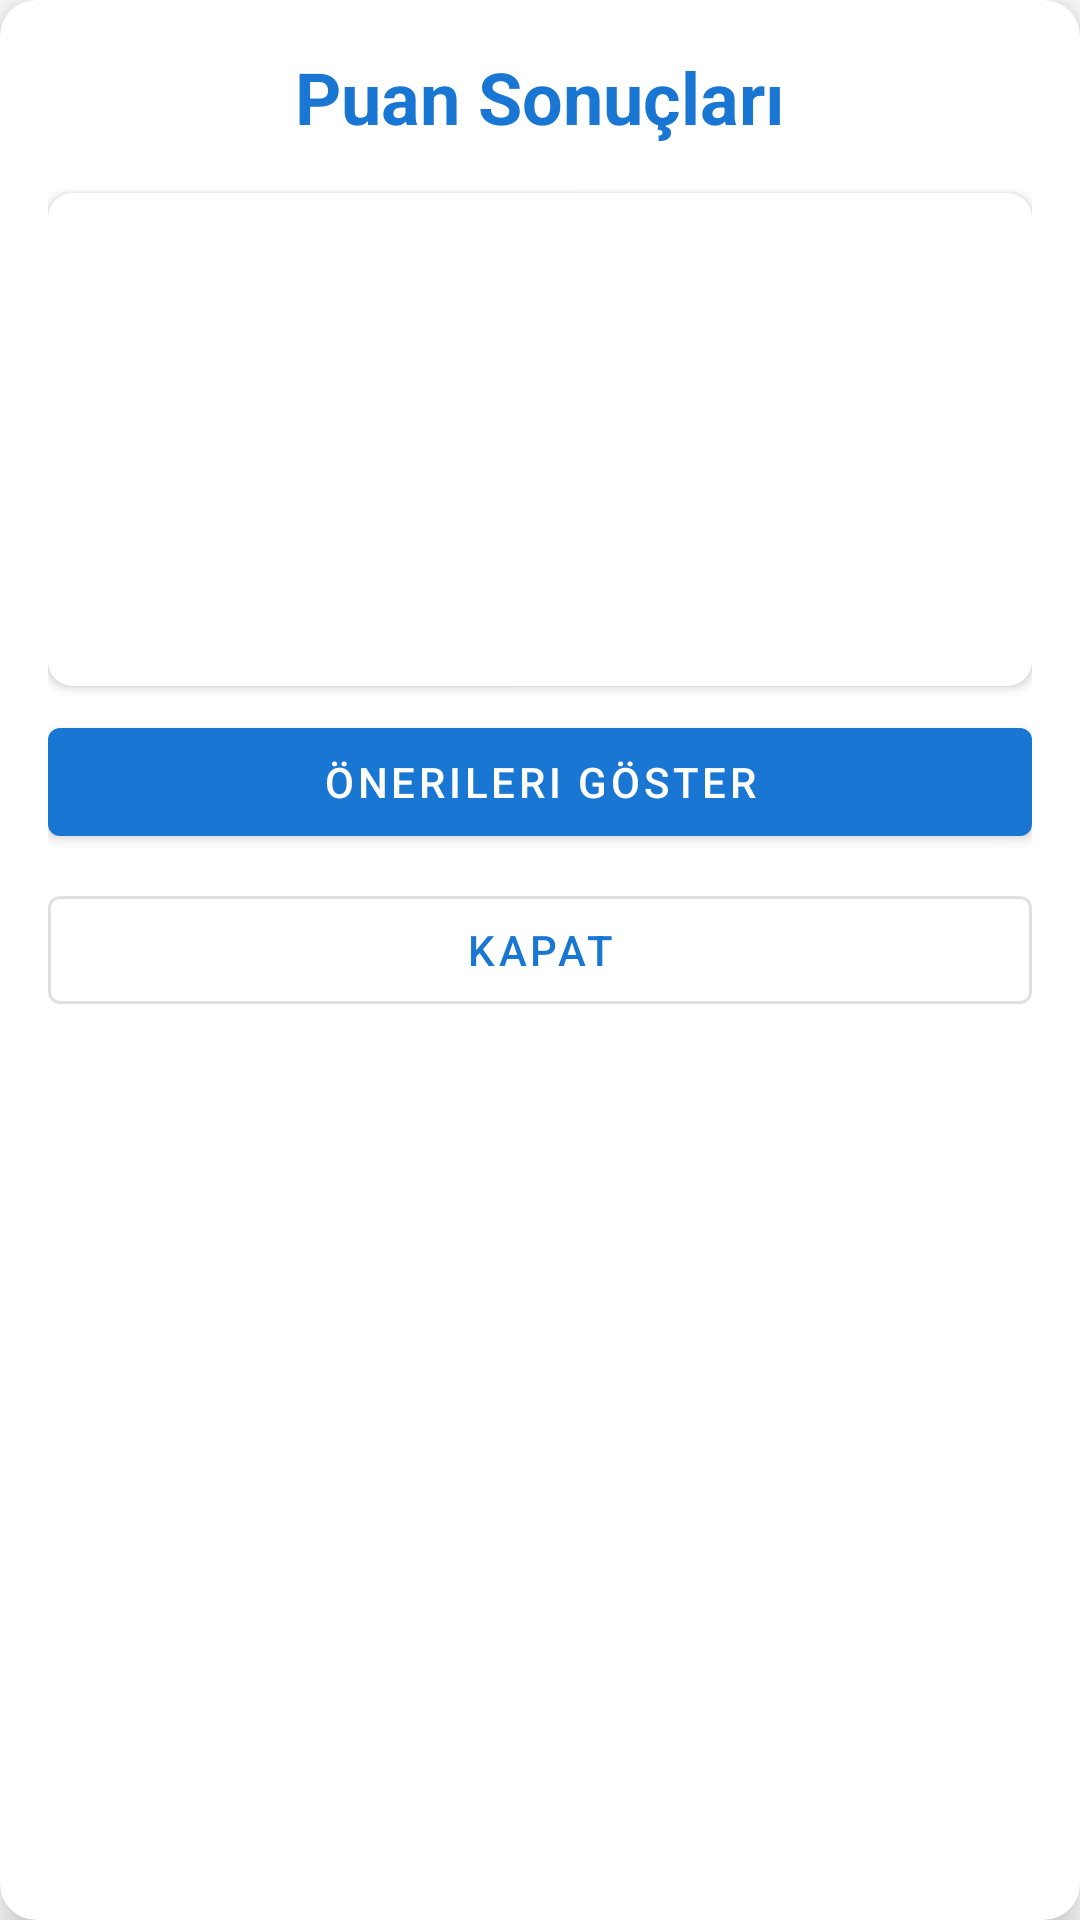

This screen was rendered from an Android layout file. Write that file and the resources it references.
<!-- AndroidManifest.xml: application theme Theme.UniGO -->
<!-- res/layout/dialog_score_results.xml -->
<?xml version="1.0" encoding="utf-8"?>
<androidx.cardview.widget.CardView xmlns:android="http://schemas.android.com/apk/res/android"
    xmlns:app="http://schemas.android.com/apk/res-auto"
    android:layout_width="match_parent"
    android:layout_height="wrap_content"
    android:layout_margin="16dp"
    app:cardCornerRadius="12dp"
    app:cardElevation="8dp">

    <LinearLayout
        android:layout_width="match_parent"
        android:layout_height="wrap_content"
        android:orientation="vertical"
        android:padding="16dp">

        <TextView
            android:layout_width="match_parent"
            android:layout_height="wrap_content"
            android:text="Puan Sonuçları"
            android:textSize="24sp"
            android:textStyle="bold"
            android:textColor="@color/primary"
            android:gravity="center"
            android:layout_marginBottom="16dp"/>

        <com.google.android.material.card.MaterialCardView
            android:layout_width="match_parent"
            android:layout_height="wrap_content"
            android:layout_marginBottom="8dp"
            app:cardCornerRadius="8dp"
            app:cardElevation="2dp">

            <LinearLayout
                android:layout_width="match_parent"
                android:layout_height="wrap_content"
                android:orientation="vertical"
                android:padding="12dp">

                <TextView
                    android:id="@+id/tytScoreText"
                    android:layout_width="match_parent"
                    android:layout_height="wrap_content"
                    android:textSize="16sp"
                    android:textColor="@color/black"/>

                <TextView
                    android:id="@+id/sayisalScoreText"
                    android:layout_width="match_parent"
                    android:layout_height="wrap_content"
                    android:textSize="16sp"
                    android:textColor="@color/black"
                    android:layout_marginTop="8dp"/>

                <TextView
                    android:id="@+id/sozelScoreText"
                    android:layout_width="match_parent"
                    android:layout_height="wrap_content"
                    android:textSize="16sp"
                    android:textColor="@color/black"
                    android:layout_marginTop="8dp"/>

                <TextView
                    android:id="@+id/dilScoreText"
                    android:layout_width="match_parent"
                    android:layout_height="wrap_content"
                    android:textSize="16sp"
                    android:textColor="@color/black"
                    android:layout_marginTop="8dp"/>

                <TextView
                    android:id="@+id/obpText"
                    android:layout_width="match_parent"
                    android:layout_height="wrap_content"
                    android:textSize="16sp"
                    android:textColor="@color/black"
                    android:layout_marginTop="8dp"/>
            </LinearLayout>
        </com.google.android.material.card.MaterialCardView>

        <com.google.android.material.button.MaterialButton
            android:id="@+id/showRecommendationsButton"
            android:layout_width="match_parent"
            android:layout_height="wrap_content"
            android:text="Önerileri Göster"
            android:layout_marginBottom="8dp"/>

        <com.google.android.material.button.MaterialButton
            android:id="@+id/closeButton"
            android:layout_width="match_parent"
            android:layout_height="wrap_content"
            android:text="Kapat"
            style="@style/Widget.MaterialComponents.Button.OutlinedButton"/>

    </LinearLayout>
</androidx.cardview.widget.CardView>
<!-- resources referenced by this layout -->
<resources>
  <color name="black">#FF000000</color>
  <color name="primary">#1976D2</color>
  <style name="Theme.UniGO" parent="Theme.MaterialComponents.Light.NoActionBar">
          <item name="colorPrimary">@color/primary</item>
          <item name="colorPrimaryDark">@color/primary_dark</item>
          <item name="colorAccent">@color/accent</item>
      </style>
  <color name="primary_dark">#1565C0</color>
  <color name="accent">#FF4081</color>
</resources>
